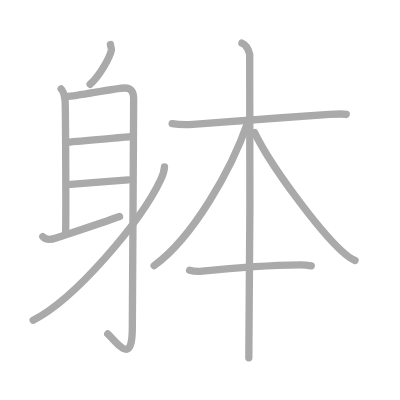
t = 0.00 s
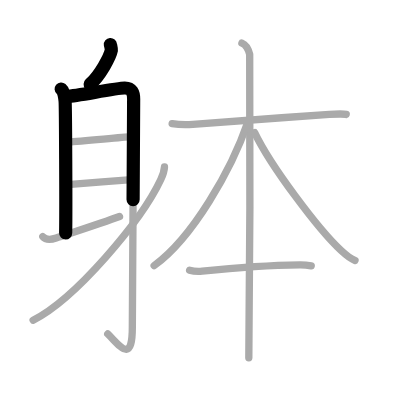
t = 2.50 s
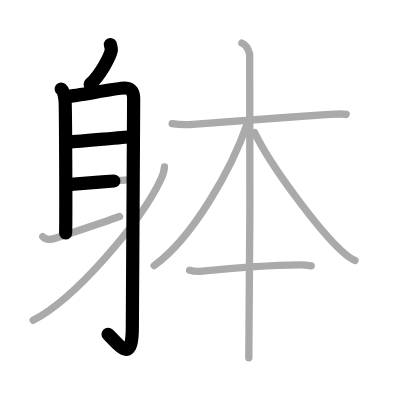
t = 4.75 s
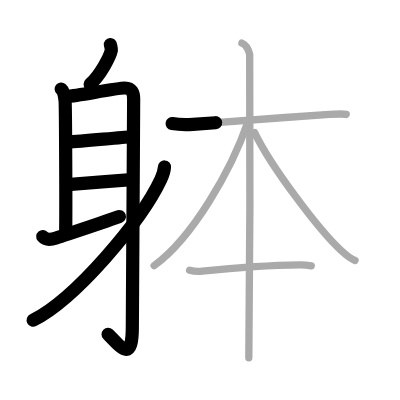
t = 7.25 s
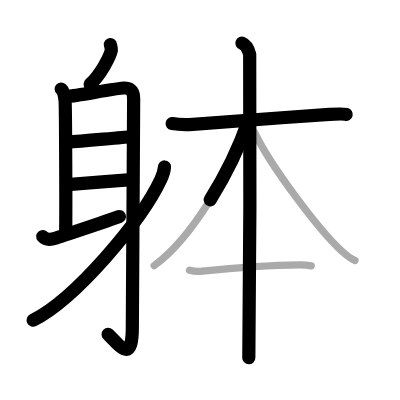
t = 9.50 s
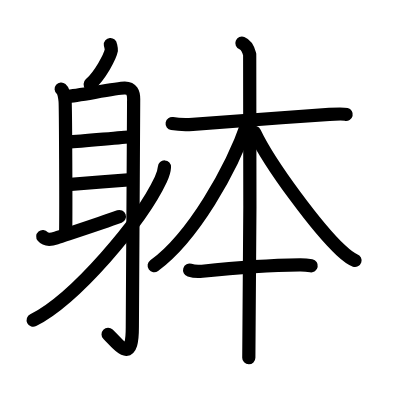
t = 12.00 s

The animated SVG that drew these frames (rendered in a browser with its animation timeline set to each time). Animation: 12 SMIL elements (animate=12); one cycle of 12.00 s.

<?xml version="1.0" standalone="no"?>
<!DOCTYPE svg PUBLIC "-//W3C//DTD SVG 1.1//EN"   "http://www.w3.org/Graphics/SVG/1.1/DTD/svg11.dtd">
<svg width="400px" height="400px"  version="1.1" xmlns="http://www.w3.org/2000/svg">
  <defs>
    <marker id="Triangle" viewBox="0 0 10 10" refX="0" refY="5" markerUnits="strokeWidth" markerWidth="3" style="stroke-opacity:0%;fill:#aaaaaa;" markerHeight="2" orient="auto">
      <path d="M 0 0 L 10 5 L 0 10 z" />
    </marker>
    
    <marker id="Arrow" viewBox="0 0 10 10" refX="5" refY="5" markerUnits="strokeWidth" markerWidth="1.8" style="stroke-opacity:0%;fill:#770000;" markerHeight="2" orient="auto">
      <path d="M 0 4 L 6 4 L 4 1 L 10 5 L 4 9 L 6 6 L 0 6 z" />
        <circle cx="5" cy="5" r="5" />
      </marker>
    
    <marker id="TriangleRed" viewBox="0 0 10 10" refX="0" refY="5" markerUnits="strokeWidth" markerWidth="3" style="stroke-opacity:0%;fill:#CC0000;" markerHeight="2" orient="auto">
      <path d="M 0 0 L 10 5 L 0 10 z" />
    </marker>
    
    <marker id="ArrowRed" viewBox="0 0 10 10" refX="5" refY="5" markerUnits="strokeWidth" markerWidth="1.8" style="stroke-opacity:0%;fill:#CC0000;" markerHeight="2" orient="auto">
      <path d="M 0 4 L 6 4 L 4 1 L 10 5 L 4 9 L 6 6 L 0 6 z" />
        <circle cx="5" cy="5" r="5" />
      </marker>
    
  </defs>
  
  <path style="fill:#ffffff; fill-opacity:100%; fill-rule:evenodd; stroke-width:0;" d="M 0 0 L 400px 0 L 400px 400px L 0 400px L 0 0" />

  <g transform="scale(3.6697247706422 3.6697247706422)">
<path style="fill:none; fill-opacity:0%; fill-rule:evenodd; stroke:#aaaaaa; stroke-opacity:100%; stroke-width: 1.5pt; stroke-linejoin:round; stroke-linecap:round;" d="M30.09 12.14c0.02 0.22 0.31 1.2 0.26 1.51c-0.35 1.84-3.06 6.84-5.79 9.32"></path>
<path style="fill:none; fill-opacity:0%; fill-rule:evenodd; stroke:#aaaaaa; stroke-opacity:100%; stroke-width: 1.5pt; stroke-linejoin:round; stroke-linecap:round;" d="M16.67 24.25c0.59 0.5 0.95 2.25 1.07 3.25c0.12 1 0.27 29.75 0.15 36"></path>
<path style="fill:none; fill-opacity:0%; fill-rule:evenodd; stroke:#aaaaaa; stroke-opacity:100%; stroke-width: 1.5pt; stroke-linejoin:round; stroke-linecap:round;" d="M18.14 26.34C21.75 26 31.64 24 33.98 23.98c1.96-0.02 2.44 1.27 2.44 3.02c0 12.39-0.36 51.06-0.36 62.18c0 10.33-3.55 4.83-6.7 1.82"></path>
<path style="fill:none; fill-opacity:0%; fill-rule:evenodd; stroke:#aaaaaa; stroke-opacity:100%; stroke-width: 1.5pt; stroke-linejoin:round; stroke-linecap:round;" d="M18.38 38.75c4.88-0.5 15.18-1.25 17.08-1.5"></path>
<path style="fill:none; fill-opacity:0%; fill-rule:evenodd; stroke:#aaaaaa; stroke-opacity:100%; stroke-width: 1.5pt; stroke-linejoin:round; stroke-linecap:round;" d="M19.28 50.25c6.22-0.5 9.83-0.75 15.67-1.25"></path>
<path style="fill:none; fill-opacity:0%; fill-rule:evenodd; stroke:#aaaaaa; stroke-opacity:100%; stroke-width: 1.5pt; stroke-linejoin:round; stroke-linecap:round;" d="M11.66 64.47c0.64 0.76 1.75 1.02 3.66 0.38c3.88-1.3 12.78-4.2 17.25-5.85"></path>
<path style="fill:none; fill-opacity:0%; fill-rule:evenodd; stroke:#aaaaaa; stroke-opacity:100%; stroke-width: 1.5pt; stroke-linejoin:round; stroke-linecap:round;" d="M44.82 45.5c-0.07 1.25-0.22 1.76-1 3.42c-5.4 11.44-23.28 32.51-34.79 38.33"></path>
<path style="fill:none; fill-opacity:0%; fill-rule:evenodd; stroke:#aaaaaa; stroke-opacity:100%; stroke-width: 1.5pt; stroke-linejoin:round; stroke-linecap:round;" d="M46.91 33.68c1.93 0.32 4.15 0.3 5.64 0.21c6-0.39 24.37-1.89 37.2-2.71c1.49-0.1 3.66-0.23 4.59 0"></path>
<path style="fill:none; fill-opacity:0%; fill-rule:evenodd; stroke:#aaaaaa; stroke-opacity:100%; stroke-width: 1.5pt; stroke-linejoin:round; stroke-linecap:round;" d="M65.92 11.75c1.18 0.47 1.88 2.12 2.12 3.06s0 76.8-0.24 82.69"></path>
<path style="fill:none; fill-opacity:0%; fill-rule:evenodd; stroke:#aaaaaa; stroke-opacity:100%; stroke-width: 1.5pt; stroke-linejoin:round; stroke-linecap:round;" d="M67.58 33.14C63.08 46.3 52.5 64.75 42 72.39"></path>
<path style="fill:none; fill-opacity:0%; fill-rule:evenodd; stroke:#aaaaaa; stroke-opacity:100%; stroke-width: 1.5pt; stroke-linejoin:round; stroke-linecap:round;" d="M69.39 36.12c4.36 9.13 17.36 26.38 23.53 32.12c1.52 1.42 2.49 2.28 3.83 2.73"></path>
<path style="fill:none; fill-opacity:0%; fill-rule:evenodd; stroke:#aaaaaa; stroke-opacity:100%; stroke-width: 1.5pt; stroke-linejoin:round; stroke-linecap:round;" d="M51.67 73.62c0.9 0.28 2.54 0.38 3.44 0.28c6.14-0.65 18.89-1.65 26.56-1.74c1.5-0.02 2.4 0.13 3.14 0.27"></path>

<path style="fill:none; fill-opacity:0%; fill-rule:evenodd; stroke:#000000; stroke-opacity:100%; stroke-width: 2.7pt; stroke-linejoin:round; stroke-linecap:round;" d="M30.09 12.14c0.02 0.22 0.31 1.2 0.26 1.51c-0.35 1.84-3.06 6.84-5.79 9.32" pathLength="100" stroke-dashoffset="100" stroke-dasharray="100 105"><animate id="dashAnim1" attributeName="stroke-dashoffset" from="100" to="0" dur="1s" calcMode="linear" fill="freeze"/></path>
<path style="fill:none; fill-opacity:0%; fill-rule:evenodd; stroke:#000000; stroke-opacity:100%; stroke-width: 2.7pt; stroke-linejoin:round; stroke-linecap:round;" d="M16.67 24.25c0.59 0.5 0.95 2.25 1.07 3.25c0.12 1 0.27 29.75 0.15 36" pathLength="100" stroke-dashoffset="100" stroke-dasharray="100 105"><animate id="dashAnim2" attributeName="stroke-dashoffset" from="100" to="0" dur="1s" calcMode="linear" begin="dashAnim1.end" fill="freeze"/></path>
<path style="fill:none; fill-opacity:0%; fill-rule:evenodd; stroke:#000000; stroke-opacity:100%; stroke-width: 2.7pt; stroke-linejoin:round; stroke-linecap:round;" d="M18.14 26.34C21.75 26 31.64 24 33.98 23.98c1.96-0.02 2.44 1.27 2.44 3.02c0 12.39-0.36 51.06-0.36 62.18c0 10.33-3.55 4.83-6.7 1.82" pathLength="100" stroke-dashoffset="100" stroke-dasharray="100 105"><animate id="dashAnim3" attributeName="stroke-dashoffset" from="100" to="0" dur="1s" calcMode="linear" begin="dashAnim2.end" fill="freeze"/></path>
<path style="fill:none; fill-opacity:0%; fill-rule:evenodd; stroke:#000000; stroke-opacity:100%; stroke-width: 2.7pt; stroke-linejoin:round; stroke-linecap:round;" d="M18.38 38.75c4.88-0.5 15.18-1.25 17.08-1.5" pathLength="100" stroke-dashoffset="100" stroke-dasharray="100 105"><animate id="dashAnim4" attributeName="stroke-dashoffset" from="100" to="0" dur="1s" calcMode="linear" begin="dashAnim3.end" fill="freeze"/></path>
<path style="fill:none; fill-opacity:0%; fill-rule:evenodd; stroke:#000000; stroke-opacity:100%; stroke-width: 2.7pt; stroke-linejoin:round; stroke-linecap:round;" d="M19.28 50.25c6.22-0.5 9.83-0.75 15.67-1.25" pathLength="100" stroke-dashoffset="100" stroke-dasharray="100 105"><animate id="dashAnim5" attributeName="stroke-dashoffset" from="100" to="0" dur="1s" calcMode="linear" begin="dashAnim4.end" fill="freeze"/></path>
<path style="fill:none; fill-opacity:0%; fill-rule:evenodd; stroke:#000000; stroke-opacity:100%; stroke-width: 2.7pt; stroke-linejoin:round; stroke-linecap:round;" d="M11.66 64.47c0.64 0.76 1.75 1.02 3.66 0.38c3.88-1.3 12.78-4.2 17.25-5.85" pathLength="100" stroke-dashoffset="100" stroke-dasharray="100 105"><animate id="dashAnim6" attributeName="stroke-dashoffset" from="100" to="0" dur="1s" calcMode="linear" begin="dashAnim5.end" fill="freeze"/></path>
<path style="fill:none; fill-opacity:0%; fill-rule:evenodd; stroke:#000000; stroke-opacity:100%; stroke-width: 2.7pt; stroke-linejoin:round; stroke-linecap:round;" d="M44.82 45.5c-0.07 1.25-0.22 1.76-1 3.42c-5.4 11.44-23.28 32.51-34.79 38.33" pathLength="100" stroke-dashoffset="100" stroke-dasharray="100 105"><animate id="dashAnim7" attributeName="stroke-dashoffset" from="100" to="0" dur="1s" calcMode="linear" begin="dashAnim6.end" fill="freeze"/></path>
<path style="fill:none; fill-opacity:0%; fill-rule:evenodd; stroke:#000000; stroke-opacity:100%; stroke-width: 2.7pt; stroke-linejoin:round; stroke-linecap:round;" d="M46.91 33.68c1.93 0.32 4.15 0.3 5.64 0.21c6-0.39 24.37-1.89 37.2-2.71c1.49-0.1 3.66-0.23 4.59 0" pathLength="100" stroke-dashoffset="100" stroke-dasharray="100 105"><animate id="dashAnim8" attributeName="stroke-dashoffset" from="100" to="0" dur="1s" calcMode="linear" begin="dashAnim7.end" fill="freeze"/></path>
<path style="fill:none; fill-opacity:0%; fill-rule:evenodd; stroke:#000000; stroke-opacity:100%; stroke-width: 2.7pt; stroke-linejoin:round; stroke-linecap:round;" d="M65.92 11.75c1.18 0.47 1.88 2.12 2.12 3.06s0 76.8-0.24 82.69" pathLength="100" stroke-dashoffset="100" stroke-dasharray="100 105"><animate id="dashAnim9" attributeName="stroke-dashoffset" from="100" to="0" dur="1s" calcMode="linear" begin="dashAnim8.end" fill="freeze"/></path>
<path style="fill:none; fill-opacity:0%; fill-rule:evenodd; stroke:#000000; stroke-opacity:100%; stroke-width: 2.7pt; stroke-linejoin:round; stroke-linecap:round;" d="M67.58 33.14C63.08 46.3 52.5 64.75 42 72.39" pathLength="100" stroke-dashoffset="100" stroke-dasharray="100 105"><animate id="dashAnim10" attributeName="stroke-dashoffset" from="100" to="0" dur="1s" calcMode="linear" begin="dashAnim9.end" fill="freeze"/></path>
<path style="fill:none; fill-opacity:0%; fill-rule:evenodd; stroke:#000000; stroke-opacity:100%; stroke-width: 2.7pt; stroke-linejoin:round; stroke-linecap:round;" d="M69.39 36.12c4.36 9.13 17.36 26.38 23.53 32.12c1.52 1.42 2.49 2.28 3.83 2.73" pathLength="100" stroke-dashoffset="100" stroke-dasharray="100 105"><animate id="dashAnim11" attributeName="stroke-dashoffset" from="100" to="0" dur="1s" calcMode="linear" begin="dashAnim10.end" fill="freeze"/></path>
<path style="fill:none; fill-opacity:0%; fill-rule:evenodd; stroke:#000000; stroke-opacity:100%; stroke-width: 2.7pt; stroke-linejoin:round; stroke-linecap:round;" d="M51.67 73.62c0.9 0.28 2.54 0.38 3.44 0.28c6.14-0.65 18.89-1.65 26.56-1.74c1.5-0.02 2.4 0.13 3.14 0.27" pathLength="100" stroke-dashoffset="100" stroke-dasharray="100 105"><animate id="dashAnim12" attributeName="stroke-dashoffset" from="100" to="0" dur="1s" calcMode="linear" begin="dashAnim11.end" fill="freeze"/></path>

</g>

</svg>  
          
